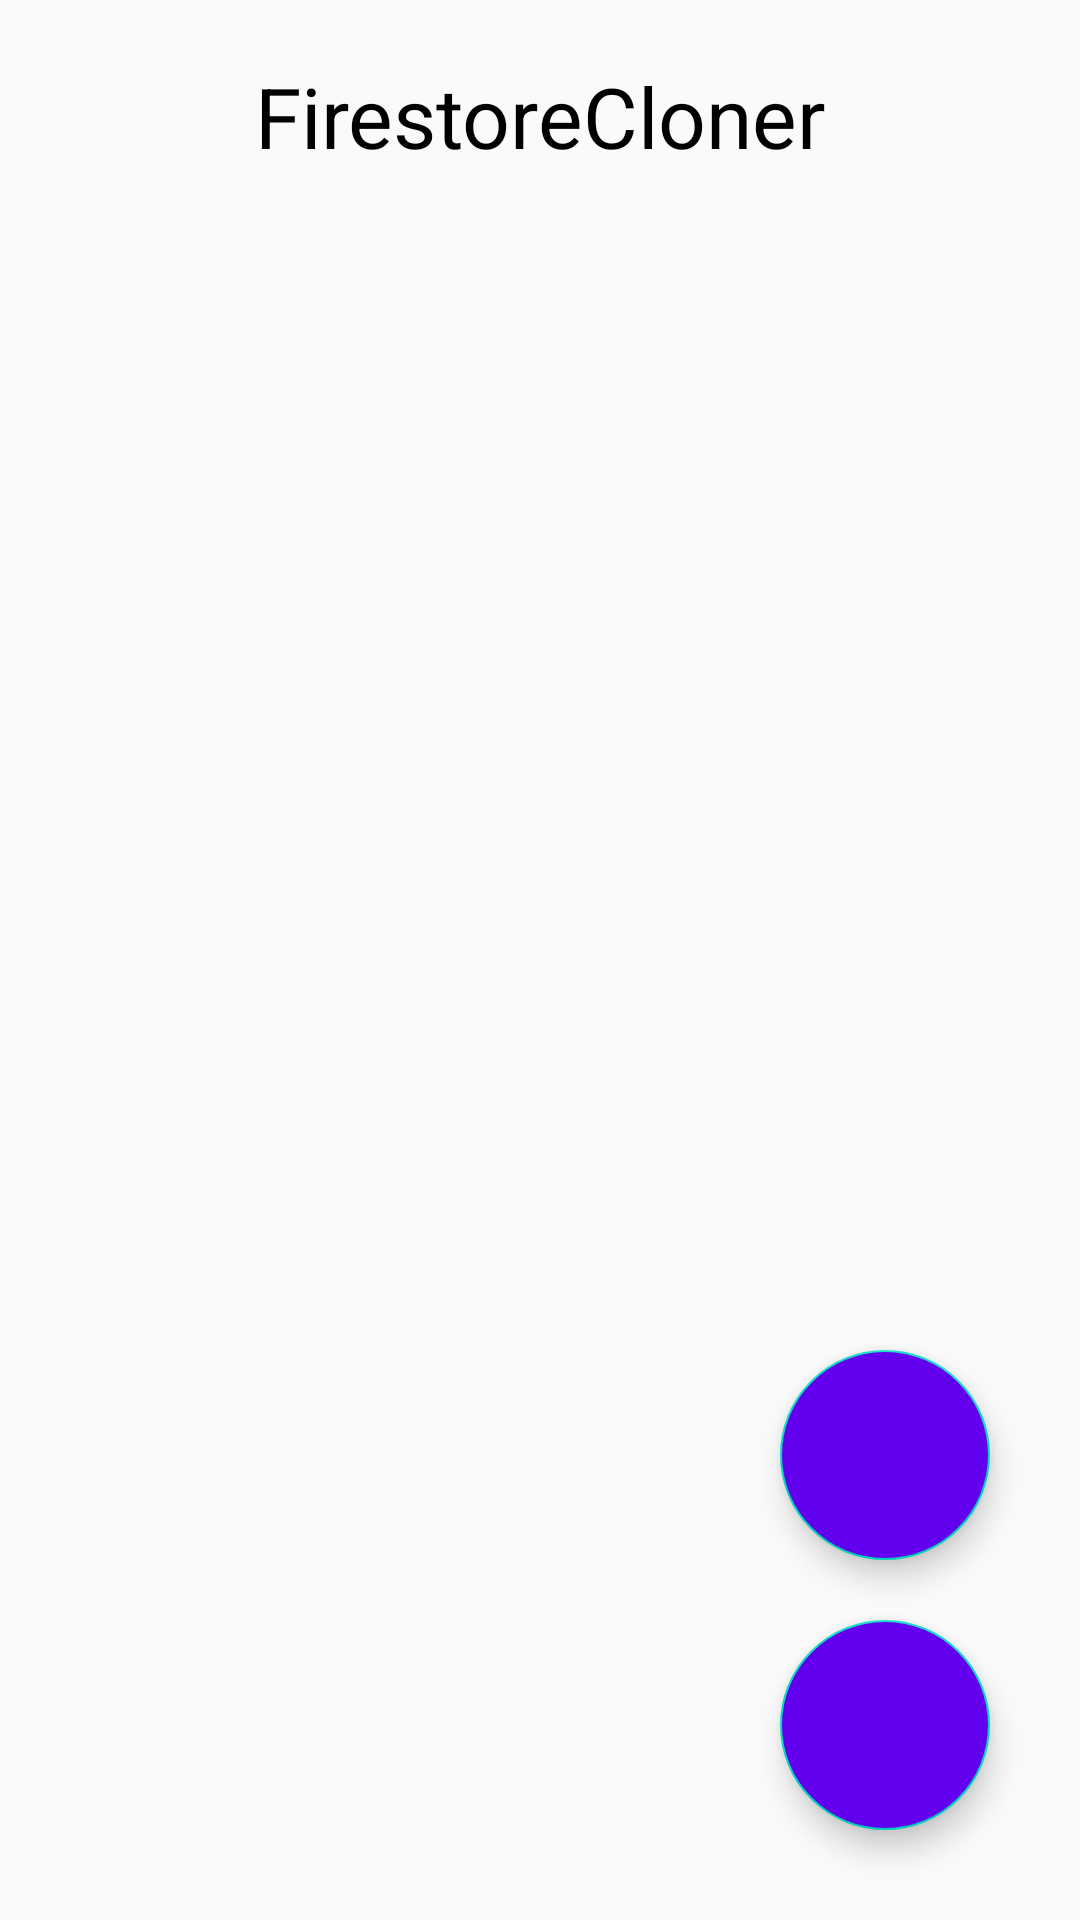

Produce the Android XML layout that renders to this screen, including the resource entries it uses.
<!-- AndroidManifest.xml: application theme AppTheme -->
<!-- res/layout/activity_main.xml -->
<?xml version="1.0" encoding="utf-8"?>

<androidx.constraintlayout.widget.ConstraintLayout
    xmlns:android="http://schemas.android.com/apk/res/android"
    xmlns:app="http://schemas.android.com/apk/res-auto"
    xmlns:tools="http://schemas.android.com/tools"
    android:layout_width="match_parent"
    android:layout_height="match_parent"
    tools:context=".activity.MainActivity">

    <TextView
        android:id="@+id/title"
        android:layout_width="wrap_content"
        android:layout_height="wrap_content"
        app:layout_constraintStart_toStartOf="parent"
        app:layout_constraintEnd_toEndOf="parent"
        app:layout_constraintTop_toTopOf="parent"
        android:text="FirestoreCloner"
        android:textSize="28dp"
        android:layout_marginTop="20dp"
        android:textColor="@android:color/black"/>

    <androidx.constraintlayout.widget.ConstraintLayout
        android:layout_width="match_parent"
        android:layout_height="match_parent"
        android:visibility="gone"
        android:id="@+id/loadingLayout">

        <View
            android:layout_width="match_parent"
            android:layout_height="match_parent"
            android:background="@android:color/black"
            android:alpha="0.7"
            android:clickable="true"
            android:focusable="true"/>

        <ProgressBar
            android:layout_width="wrap_content"
            android:layout_height="wrap_content"
            app:layout_constraintTop_toTopOf="parent"
            app:layout_constraintBottom_toBottomOf="parent"
            app:layout_constraintStart_toStartOf="parent"
            app:layout_constraintEnd_toEndOf="parent"/>

    </androidx.constraintlayout.widget.ConstraintLayout>

    <androidx.recyclerview.widget.RecyclerView
        android:layout_width="match_parent"
        android:layout_height="wrap_content"
        app:layout_constraintTop_toBottomOf="@id/title"
        android:layout_marginTop="20dp"
        tools:listitem="@layout/collection_item_layout"
        android:id="@+id/collectionRecyclerView"/>

    <com.google.android.material.floatingactionbutton.FloatingActionButton
        android:id="@+id/addButton"
        android:layout_width="wrap_content"
        android:layout_height="wrap_content"
        app:layout_constraintBottom_toBottomOf="parent"
        app:layout_constraintEnd_toEndOf="parent"
        android:layout_marginBottom="30dp"
        android:layout_marginEnd="30dp"
        app:fabCustomSize="70dp"
        android:src="@drawable/ic_add"
        app:maxImageSize="34dp"
        android:backgroundTint="@color/colorPrimary"/>

    <com.google.android.material.floatingactionbutton.FloatingActionButton
        android:id="@+id/updateButton"
        android:layout_width="wrap_content"
        android:layout_height="wrap_content"
        app:layout_constraintBottom_toTopOf="@id/addButton"
        app:layout_constraintEnd_toEndOf="parent"
        android:layout_marginBottom="20dp"
        android:layout_marginEnd="30dp"
        app:fabCustomSize="70dp"
        android:src="@drawable/ic_publish"
        app:maxImageSize="34dp"
        android:backgroundTint="@color/colorPrimary"/>

</androidx.constraintlayout.widget.ConstraintLayout>
<!-- res/layout/collection_item_layout.xml (included above) -->
<?xml version="1.0" encoding="utf-8"?>

<androidx.constraintlayout.widget.ConstraintLayout xmlns:android="http://schemas.android.com/apk/res/android"
    android:layout_width="match_parent"
    android:layout_height="wrap_content"
    xmlns:app="http://schemas.android.com/apk/res-auto"
    android:layout_marginStart="10dp"
    android:layout_marginEnd="10dp"
    android:layout_marginTop="5dp"
    android:layout_marginBottom="5dp"
    android:background="@drawable/edittext_bg">

    <TextView
        android:id="@+id/collectionName"
        android:layout_width="0dp"
        android:layout_height="wrap_content"
        android:textSize="16dp"
        android:padding="16dp"
        app:layout_constraintTop_toTopOf="parent"
        app:layout_constraintBottom_toBottomOf="parent"
        app:layout_constraintStart_toStartOf="parent"
        app:layout_constraintEnd_toStartOf="@id/deleteButton"
        android:text="Collection Name"/>

    <ImageView
        android:id="@+id/deleteButton"
        android:layout_width="40dp"
        android:layout_height="40dp"
        android:src="@drawable/ic_delete"
        app:layout_constraintTop_toTopOf="parent"
        app:layout_constraintBottom_toBottomOf="parent"
        app:layout_constraintEnd_toEndOf="parent"
        android:layout_marginEnd="20dp"
        android:padding="6dp"/>

</androidx.constraintlayout.widget.ConstraintLayout>
<!-- resources referenced by this layout -->
<resources>
  <!-- drawable edittext_bg (drawable) -->
  <?xml version="1.0" encoding="utf-8"?>
  
  <shape xmlns:android="http://schemas.android.com/apk/res/android"
      android:shape="rectangle">
  
      <solid
          android:color="#ECF0F1"/>
  
      <corners
          android:radius="16dp"/>
  
  </shape>
  <style name="AppTheme" parent="Theme.AppCompat.Light.NoActionBar">
          
          <item name="colorPrimary">@color/colorPrimary</item>
          <item name="colorPrimaryDark">@color/colorPrimaryDark</item>
          <item name="colorAccent">@color/colorAccent</item>
      </style>
  <!-- not gathered from this repository: default colours our renderer supplied (Android Studio template values) -->
  <color name="colorPrimary">#FF6200EE</color>
  <color name="colorPrimaryDark">#FF3700B3</color>
  <color name="colorAccent">#FF03DAC5</color>
</resources>
